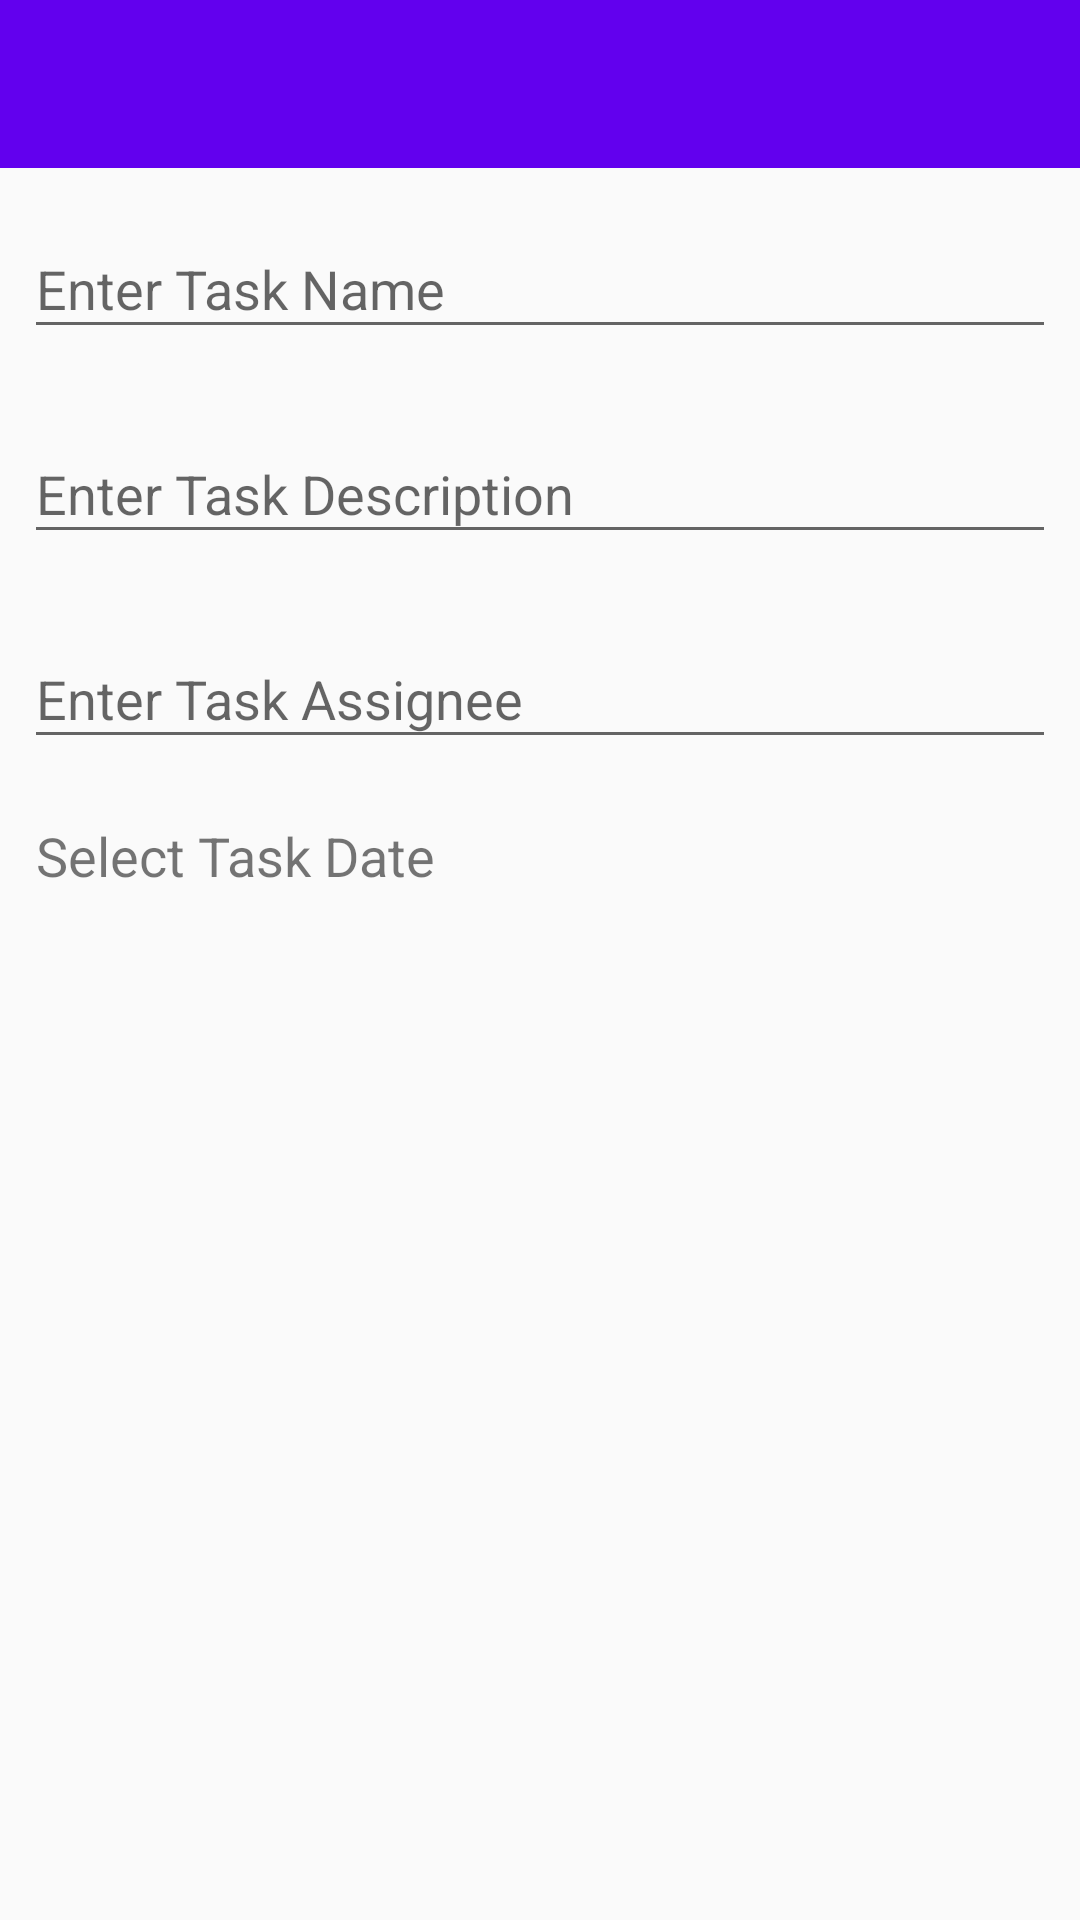

Here is an Android app screen rendered from its layout file. Give the layout XML and the strings, colors and styles it references.
<!-- AndroidManifest.xml: application theme NoActionBar -->
<!-- res/layout/activity_add.xml -->
<?xml version="1.0" encoding="utf-8"?>
<LinearLayout xmlns:android="http://schemas.android.com/apk/res/android"
    xmlns:app="http://schemas.android.com/apk/res-auto"
    android:layout_width="match_parent"
    android:layout_height="match_parent"
    android:orientation="vertical"
    >

    <android.support.design.widget.AppBarLayout
        android:layout_width="match_parent"
        android:layout_height="wrap_content"
        android:theme="@style/AppTheme.AppBarOverlay"
        >

        <android.support.v7.widget.Toolbar
            android:id="@+id/toolbar"
            android:layout_width="match_parent"
            android:layout_height="?attr/actionBarSize"
            android:background="?attr/colorPrimary"
            app:popupTheme="@style/AppTheme.PopupOverlay"
            />

    </android.support.design.widget.AppBarLayout>

    <android.support.design.widget.TextInputLayout
        android:id="@+id/taskName"
        android:layout_width="match_parent"
        android:layout_height="wrap_content"
        android:layout_margin="@dimen/spacing_normal"
        >

        <android.support.design.widget.TextInputEditText
            android:layout_width="match_parent"
            android:layout_height="wrap_content"
            android:hint="@string/hint_task_name"
            android:imeOptions="actionNext"
            android:inputType="text"
            android:maxLines="1"
            android:textAppearance="?android:textAppearanceMedium"
            />

    </android.support.design.widget.TextInputLayout>

    <android.support.design.widget.TextInputLayout
        android:id="@+id/taskDescription"
        android:layout_width="match_parent"
        android:layout_height="wrap_content"
        android:layout_margin="@dimen/spacing_normal"
        >

        <android.support.design.widget.TextInputEditText
            android:layout_width="match_parent"
            android:layout_height="wrap_content"
            android:hint="@string/hint_task_description"
            android:imeOptions="actionNext"
            android:inputType="text"
            android:maxLines="1"
            android:textAppearance="?android:textAppearanceMedium"
            />

    </android.support.design.widget.TextInputLayout>

    <android.support.design.widget.TextInputLayout
        android:id="@+id/taskAssignee"
        android:layout_width="match_parent"
        android:layout_height="wrap_content"
        android:layout_margin="@dimen/spacing_normal"
        >

        <android.support.design.widget.TextInputEditText
            android:layout_width="match_parent"
            android:layout_height="wrap_content"
            android:hint="@string/hint_task_assignee"
            android:imeOptions="actionDone"
            android:inputType="text"
            android:maxLines="1"
            android:textAppearance="?android:textAppearanceMedium"
            />

    </android.support.design.widget.TextInputLayout>

    <TextView
        android:id="@+id/taskDate"
        android:layout_width="match_parent"
        android:layout_height="wrap_content"
        android:padding="@dimen/spacing_medium_small"
        android:text="@string/hint_task_date"
        android:textSize="18sp"
        />

</LinearLayout>
<!-- resources referenced by this layout -->
<resources>
  <dimen name="spacing_medium_small">12dp</dimen>
  <dimen name="spacing_normal">8dp</dimen>
  <string name="hint_task_assignee">Enter Task Assignee</string>
  <string name="hint_task_date">Select Task Date</string>
  <string name="hint_task_description">Enter Task Description</string>
  <string name="hint_task_name">Enter Task Name</string>
  <style name="AppTheme.AppBarOverlay" parent="ThemeOverlay.AppCompat.Dark.ActionBar" />
  <style name="AppTheme.PopupOverlay" parent="ThemeOverlay.AppCompat.Light" />
  <style name="NoActionBar" parent="AppTheme">
          <item name="windowActionBar">false</item>
          <item name="windowNoTitle">true</item>
      </style>
  <style name="AppTheme" parent="Theme.AppCompat.Light.DarkActionBar">
          
          <item name="colorPrimary">@color/colorPrimary</item>
          <item name="colorPrimaryDark">@color/colorPrimaryDark</item>
          <item name="colorAccent">@color/colorAccent</item>
      </style>
  <!-- not gathered from this repository: default colours our renderer supplied (Android Studio template values) -->
  <color name="colorPrimary">#FF6200EE</color>
  <color name="colorPrimaryDark">#FF3700B3</color>
  <color name="colorAccent">#FF03DAC5</color>
</resources>
